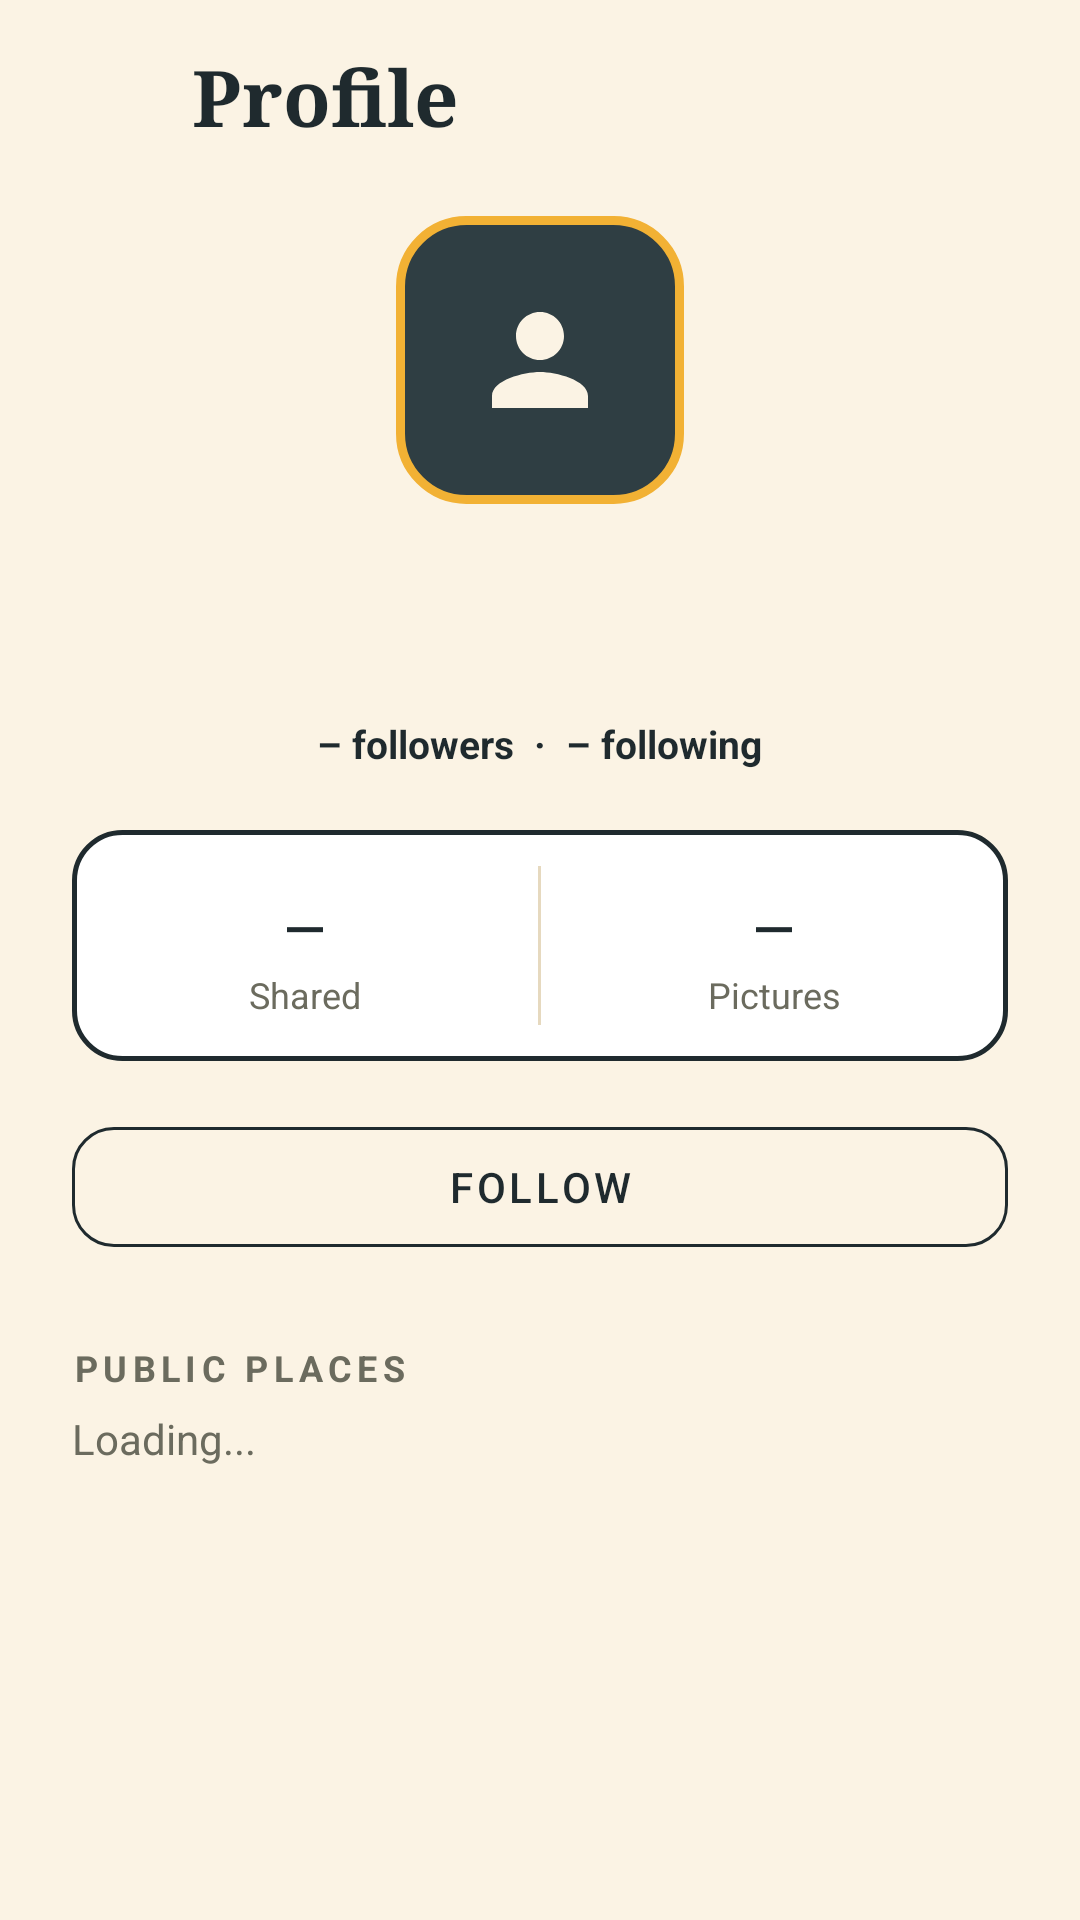

Write the Android layout XML for this screen, with the resource values it uses.
<!-- AndroidManifest.xml: application theme Theme.SpotSnap -->
<!-- res/layout/fragment_user_profile.xml -->
<?xml version="1.0" encoding="utf-8"?>
<LinearLayout xmlns:android="http://schemas.android.com/apk/res/android"
    xmlns:app="http://schemas.android.com/apk/res-auto"
    android:layout_width="match_parent"
    android:layout_height="match_parent"
    android:background="@color/cream"
    android:fitsSystemWindows="true"
    android:orientation="vertical">

    <LinearLayout
        android:layout_width="match_parent"
        android:layout_height="64dp"
        android:gravity="center_vertical"
        android:paddingStart="8dp">

        <ImageButton
            android:id="@+id/btn_back"
            android:layout_width="48dp"
            android:layout_height="48dp"
            android:background="?attr/selectableItemBackgroundBorderless"
            android:contentDescription="Back"
            android:src="@drawable/ic_back"
            app:tint="@color/ink" />

        <TextView
            android:layout_width="wrap_content"
            android:layout_height="wrap_content"
            android:layout_marginStart="8dp"
            android:fontFamily="serif"
            android:text="Profile"
            android:textColor="@color/ink"
            android:textSize="26sp"
            android:textStyle="bold" />
    </LinearLayout>

    <ScrollView
        android:layout_width="match_parent"
        android:layout_height="0dp"
        android:layout_weight="1">

        <LinearLayout
            android:layout_width="match_parent"
            android:layout_height="wrap_content"
            android:gravity="center_horizontal"
            android:orientation="vertical"
            android:paddingStart="24dp"
            android:paddingEnd="24dp"
            android:paddingBottom="24dp">

            <ImageView
                android:id="@+id/up_avatar"
                android:layout_width="96dp"
                android:layout_height="96dp"
                android:layout_marginTop="8dp"
                android:background="@drawable/bg_avatar"
                android:contentDescription="Profile picture"
                android:padding="24dp"
                android:src="@drawable/ic_person"
                app:tint="@color/cream" />

            <TextView
                android:id="@+id/up_name"
                android:layout_width="wrap_content"
                android:layout_height="wrap_content"
                android:layout_marginTop="14dp"
                android:fontFamily="serif"
                android:textColor="@color/ink"
                android:textSize="22sp"
                android:textStyle="bold" />

            <TextView
                android:id="@+id/up_handle"
                android:layout_width="wrap_content"
                android:layout_height="wrap_content"
                android:layout_marginTop="2dp"
                android:textColor="@color/muted_dark"
                android:textSize="14sp" />

            <TextView
                android:id="@+id/up_bio"
                android:layout_width="wrap_content"
                android:layout_height="wrap_content"
                android:layout_marginTop="10dp"
                android:fontFamily="serif"
                android:gravity="center"
                android:textColor="@color/ink"
                android:textSize="15sp"
                android:textStyle="italic"
                android:visibility="gone" />

            <TextView
                android:id="@+id/up_follow_counts"
                android:layout_width="wrap_content"
                android:layout_height="wrap_content"
                android:layout_marginTop="6dp"
                android:text="– followers  ·  – following"
                android:textColor="@color/ink"
                android:textSize="13sp"
                android:textStyle="bold" />

            
            <LinearLayout
                android:layout_width="match_parent"
                android:layout_height="wrap_content"
                android:layout_marginTop="20dp"
                android:background="@drawable/bg_stats">

                <LinearLayout
                    android:layout_width="0dp"
                    android:layout_height="wrap_content"
                    android:layout_weight="1"
                    android:gravity="center"
                    android:orientation="vertical"
                    android:paddingTop="14dp"
                    android:paddingBottom="14dp">

                    <TextView
                        android:id="@+id/up_stat_shared"
                        android:layout_width="wrap_content"
                        android:layout_height="wrap_content"
                        android:fontFamily="serif"
                        android:text="–"
                        android:textColor="@color/ink"
                        android:textSize="24sp"
                        android:textStyle="bold" />

                    <TextView
                        android:layout_width="wrap_content"
                        android:layout_height="wrap_content"
                        android:text="Shared"
                        android:textColor="@color/muted_dark"
                        android:textSize="12sp" />
                </LinearLayout>

                <View
                    android:layout_width="1dp"
                    android:layout_height="match_parent"
                    android:layout_marginTop="12dp"
                    android:layout_marginBottom="12dp"
                    android:background="@color/line" />

                <LinearLayout
                    android:layout_width="0dp"
                    android:layout_height="wrap_content"
                    android:layout_weight="1"
                    android:gravity="center"
                    android:orientation="vertical"
                    android:paddingTop="14dp"
                    android:paddingBottom="14dp">

                    <TextView
                        android:id="@+id/up_stat_pictures"
                        android:layout_width="wrap_content"
                        android:layout_height="wrap_content"
                        android:fontFamily="serif"
                        android:text="–"
                        android:textColor="@color/ink"
                        android:textSize="24sp"
                        android:textStyle="bold" />

                    <TextView
                        android:layout_width="wrap_content"
                        android:layout_height="wrap_content"
                        android:text="Pictures"
                        android:textColor="@color/muted_dark"
                        android:textSize="12sp" />
                </LinearLayout>
            </LinearLayout>

            <com.google.android.material.button.MaterialButton
                android:id="@+id/up_follow"
                style="@style/Widget.MaterialComponents.Button.OutlinedButton"
                android:layout_width="match_parent"
                android:layout_height="52dp"
                android:layout_marginTop="16dp"
                android:enabled="false"
                android:text="Follow"
                android:textColor="@color/ink"
                app:cornerRadius="14dp"
                app:strokeColor="@color/ink" />

            <com.google.android.material.button.MaterialButton
                android:id="@+id/up_show_map"
                style="@style/Widget.MaterialComponents.Button.OutlinedButton"
                android:layout_width="match_parent"
                android:layout_height="52dp"
                android:layout_marginTop="8dp"
                android:text="Show their places on the map"
                android:textColor="@color/ink"
                android:visibility="gone"
                app:cornerRadius="14dp"
                app:strokeColor="@color/ink" />

            <TextView
                android:layout_width="match_parent"
                android:layout_height="wrap_content"
                android:layout_marginTop="26dp"
                android:letterSpacing="0.15"
                android:text="PUBLIC PLACES"
                android:textColor="@color/muted_dark"
                android:textSize="12sp"
                android:textStyle="bold" />

            <TextView
                android:id="@+id/up_status"
                android:layout_width="match_parent"
                android:layout_height="wrap_content"
                android:layout_marginTop="6dp"
                android:layout_marginBottom="8dp"
                android:text="Loading..."
                android:textColor="@color/muted_dark"
                android:textSize="14sp" />

            <androidx.recyclerview.widget.RecyclerView
                android:id="@+id/rv_up_spots"
                android:layout_width="match_parent"
                android:layout_height="wrap_content"
                android:nestedScrollingEnabled="false" />
        </LinearLayout>
    </ScrollView>
</LinearLayout>
<!-- resources referenced by this layout -->
<resources>
  <color name="cream">#FBF3E4</color>
  <color name="ink">#1F2A2E</color>
  <color name="line">#E6D9BF</color>
  <color name="muted_dark">#6B6B5E</color>
  <!-- drawable bg_avatar (drawable) -->
  <?xml version="1.0" encoding="utf-8"?>
  <shape xmlns:android="http://schemas.android.com/apk/res/android" android:shape="rectangle">
      <solid android:color="@color/ink_soft"/>
      <stroke android:width="3dp" android:color="@color/mustard"/>
      <corners android:radius="22dp"/>
  </shape>
  <!-- drawable bg_stats (drawable) -->
  <?xml version="1.0" encoding="utf-8"?>
  <shape xmlns:android="http://schemas.android.com/apk/res/android" android:shape="rectangle">
      <solid android:color="@color/paper"/>
      <stroke android:width="1.5dp" android:color="@color/ink"/>
      <corners android:radius="16dp"/>
  </shape>
  <!-- drawable ic_person (drawable) -->
  <?xml version="1.0" encoding="utf-8"?>
  <vector xmlns:android="http://schemas.android.com/apk/res/android" android:width="24dp" android:height="24dp" android:viewportWidth="24" android:viewportHeight="24">
      <path android:fillColor="#FFFFFFFF" android:pathData="M12,12c2.21,0 4,-1.79 4,-4s-1.79,-4 -4,-4 -4,1.79 -4,4 1.79,4 4,4zM12,14c-2.67,0 -8,1.34 -8,4v2h16v-2c0,-2.66 -5.33,-4 -8,-4z"/>
  </vector>
  <style name="Theme.SpotSnap" parent="Theme.MaterialComponents.Light.NoActionBar">
          <item name="colorPrimary">@color/ink</item>
          <item name="colorOnPrimary">@color/cream</item>
          <item name="colorSecondary">@color/mustard</item>
          <item name="android:windowBackground">@color/cream</item>
          <item name="android:statusBarColor">@color/cream</item>
          <item name="android:windowLightStatusBar">true</item>
      </style>
  <color name="ink_soft">#2F3E43</color>
  <color name="mustard">#F2B134</color>
  <color name="paper">#FFFFFF</color>
</resources>
